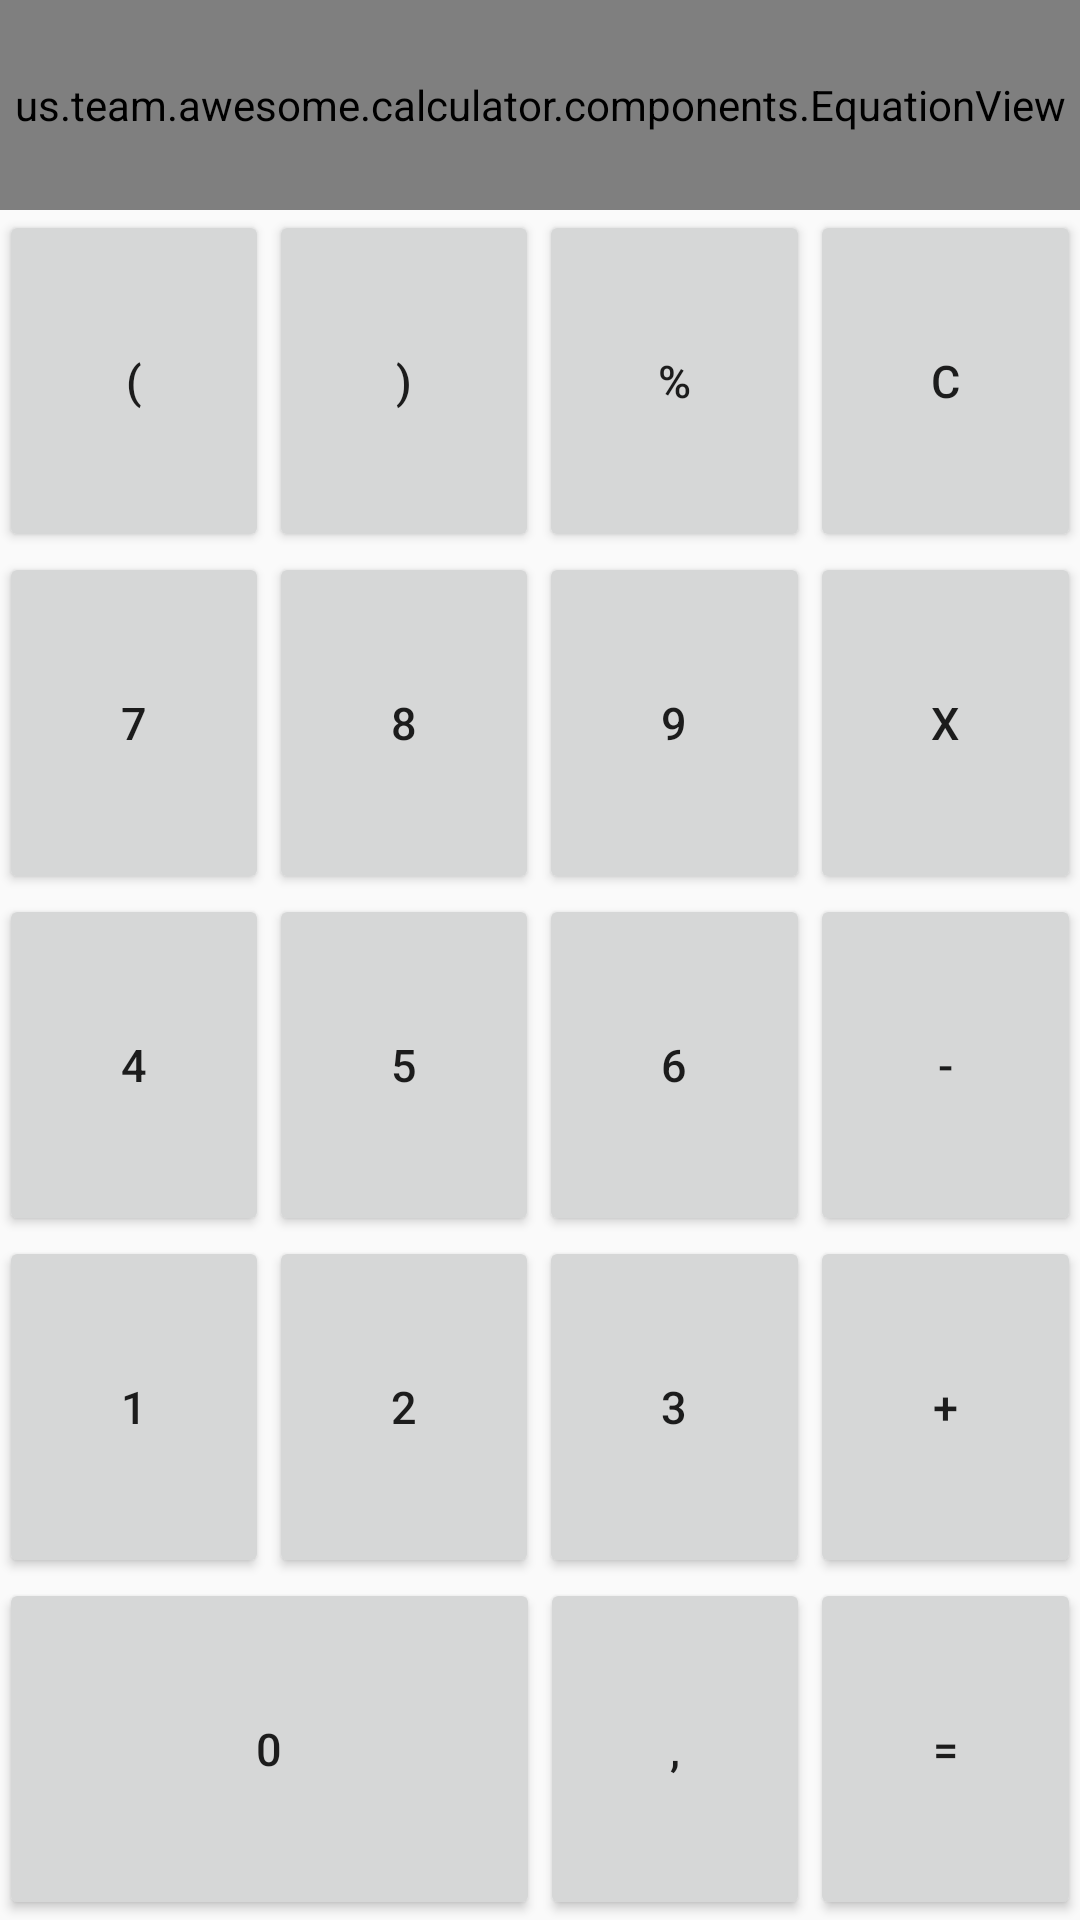

Reconstruct the res/layout file that produces this screen, plus the resources it refers to.
<!-- AndroidManifest.xml: application theme AppTheme -->
<!-- res/layout/fragment_calculator.xml -->
<?xml version="1.0" encoding="utf-8"?>
<RelativeLayout xmlns:android="http://schemas.android.com/apk/res/android"
    xmlns:app="http://schemas.android.com/apk/res-auto"
    xmlns:tools="http://schemas.android.com/tools"
    android:id="@+id/content_main"
    android:layout_width="match_parent"
    android:layout_height="wrap_content"
    android:layout_gravity="start"
    android:paddingBottom="@dimen/activity_vertical_margin"
    android:paddingLeft="@dimen/activity_horizontal_margin"
    android:paddingRight="@dimen/activity_horizontal_margin"
    app:layout_behavior="@string/appbar_scrolling_view_behavior"
    tools:context="us.team.awesome.calculator.activities.CalculatorFragment"
    >

    <us.team.awesome.calculator.components.EquationView
        android:id="@+id/equationView"
        android:layout_width="match_parent"
        android:layout_height="70dp"
        android:orientation="vertical" />

    <LinearLayout
        android:id="@+id/linearLayoutTastatur"
        android:layout_width="match_parent"
        android:layout_height="match_parent"
        android:layout_below="@id/equationView"
        android:orientation="vertical"
        android:weightSum="5">

        <LinearLayout
            android:id="@+id/linearLayoutRowClear"
            android:layout_width="fill_parent"
            android:layout_height="wrap_content"
            android:layout_below="@id/equationView"
            android:layout_weight="1"
            android:orientation="horizontal"
            android:weightSum="4">

            <Button
                android:id="@+id/bracketLeftButton"
                style="@style/defaultTextSize"
                android:layout_width="0dp"
                android:layout_height="match_parent"
                android:layout_weight="1"
                android:text="@string/bracketLeft" />

            <Button
                android:id="@+id/bracketRightButton"
                style="@style/defaultTextSize"
                android:layout_width="0dp"
                android:layout_height="match_parent"
                android:layout_weight="1"
                android:text="@string/bracketRight" />

            <Button
                android:id="@+id/divideButton"
                style="@style/defaultTextSize"
                android:layout_width="0dp"
                android:layout_height="match_parent"
                android:layout_weight="1"
                android:text="@string/divideSign" />

            <Button
                android:id="@+id/clearButton"
                style="@style/defaultTextSize"
                android:layout_width="0dp"
                android:layout_height="match_parent"
                android:layout_weight="1"
                android:text="@string/clearSign" />
        </LinearLayout>

        <LinearLayout
            android:id="@+id/linearLayoutRow789"
            android:layout_width="match_parent"
            android:layout_height="wrap_content"
            android:layout_below="@id/linearLayoutRowClear"
            android:layout_weight="1"
            android:orientation="horizontal"
            android:weightSum="4">

            <Button
                android:id="@+id/sevenButton"
                style="@style/defaultTextSize"
                android:layout_width="0dp"
                android:layout_height="match_parent"
                android:layout_weight="1"
                android:text="@string/sevenNumber" />

            <Button
                android:id="@+id/eightButton"
                style="@style/defaultTextSize"
                android:layout_width="0dp"
                android:layout_height="match_parent"
                android:layout_weight="1"
                android:text="@string/eightNumber" />

            <Button
                android:id="@+id/nineButton"
                style="@style/defaultTextSize"
                android:layout_width="0dp"
                android:layout_height="match_parent"
                android:layout_weight="1"
                android:text="@string/nineNumber" />

            <Button
                android:id="@+id/multiplyButton"
                style="@style/defaultTextSize"
                android:layout_width="0dp"
                android:layout_height="match_parent"
                android:layout_weight="1"
                android:text="@string/multiplySign" />
        </LinearLayout>

        <LinearLayout
            android:id="@+id/linearLayoutRow456"
            android:layout_width="match_parent"
            android:layout_height="wrap_content"
            android:layout_below="@id/linearLayoutRow789"
            android:layout_weight="1"
            android:orientation="horizontal"
            android:weightSum="4">

            <Button
                android:id="@+id/fourButton"
                style="@style/defaultTextSize"
                android:layout_width="0dp"
                android:layout_height="match_parent"
                android:layout_weight="1"
                android:text="@string/fourNumber" />

            <Button
                android:id="@+id/fiveButton"
                style="@style/defaultTextSize"
                android:layout_width="0dp"
                android:layout_height="match_parent"
                android:layout_weight="1"
                android:text="@string/fiveNumber" />

            <Button
                android:id="@+id/sixButton"
                style="@style/defaultTextSize"
                android:layout_width="0dp"
                android:layout_height="match_parent"
                android:layout_weight="1"
                android:text="@string/sixNumber" />

            <Button
                android:id="@+id/substractButton"
                style="@style/defaultTextSize"
                android:layout_width="0dp"
                android:layout_height="match_parent"
                android:layout_weight="1"
                android:text="@string/substractSign" />
        </LinearLayout>

        <LinearLayout
            android:id="@+id/linearLayoutRow123"
            android:layout_width="match_parent"
            android:layout_height="wrap_content"
            android:layout_below="@id/linearLayoutRow456"
            android:layout_weight="1"
            android:orientation="horizontal"
            android:weightSum="4">

            <Button
                android:id="@+id/oneButton"
                style="@style/defaultTextSize"
                android:layout_width="0dp"
                android:layout_height="match_parent"
                android:layout_weight="1"
                android:text="@string/oneNumber" />

            <Button
                android:id="@+id/twoButton"
                style="@style/defaultTextSize"
                android:layout_width="0dp"
                android:layout_height="match_parent"
                android:layout_weight="1"
                android:text="@string/twoNumber" />

            <Button
                android:id="@+id/threeButton"
                style="@style/defaultTextSize"
                android:layout_width="0dp"
                android:layout_height="match_parent"
                android:layout_weight="1"
                android:text="@string/threeNumber" />

            <Button
                android:id="@+id/addButton"
                style="@style/defaultTextSize"
                android:layout_width="0dp"
                android:layout_height="match_parent"
                android:layout_weight="1"
                android:text="@string/addSign" />
        </LinearLayout>

        <LinearLayout
            android:id="@+id/linearLayoutRow0"
            android:layout_width="match_parent"
            android:layout_height="wrap_content"
            android:layout_below="@id/linearLayoutRow123"
            android:layout_weight="1"
            android:orientation="horizontal"
            android:weightSum="4">

            <Button
                android:id="@+id/zeroButton"
                style="@style/defaultTextSize"
                android:layout_width="0dp"
                android:layout_height="match_parent"
                android:layout_weight="2"
                android:text="@string/zeroNumber" />

            <Button
                android:id="@+id/collonButton"
                style="@style/defaultTextSize"
                android:layout_width="0dp"
                android:layout_height="match_parent"
                android:layout_weight="1"
                android:text="@string/collonSign" />

            <Button
                android:id="@+id/equalButton"
                style="@style/defaultTextSize"
                android:layout_width="0dp"
                android:layout_height="match_parent"
                android:layout_weight="1"
                android:text="@string/equalSign" />
        </LinearLayout>
    </LinearLayout>

</RelativeLayout>
<!-- resources referenced by this layout -->
<resources>
  <string name="addSign">+</string>
  <string name="bracketLeft">(</string>
  <string name="bracketRight">)</string>
  <string name="clearSign">C</string>
  <string name="collonSign">,</string>
  <string name="divideSign">%</string>
  <string name="eightNumber">8</string>
  <string name="equalSign">=</string>
  <string name="fiveNumber">5</string>
  <string name="fourNumber">4</string>
  <string name="multiplySign">x</string>
  <string name="nineNumber">9</string>
  <string name="oneNumber">1</string>
  <string name="sevenNumber">7</string>
  <string name="sixNumber">6</string>
  <string name="substractSign">-</string>
  <string name="threeNumber">3</string>
  <string name="twoNumber">2</string>
  <string name="zeroNumber">0</string>
  <style name="defaultTextSize">
          <item name="android:textSize">15dp</item>
      </style>
  <style name="AppTheme" parent="Theme.AppCompat.Light.DarkActionBar">
          
          <item name="colorPrimary">@color/colorPrimary</item>
          <item name="colorPrimaryDark">@color/colorPrimaryDark</item>
          <item name="colorAccent">@color/colorAccent</item>
      </style>
  <!-- not gathered from this repository: default colours our renderer supplied (Android Studio template values) -->
  <color name="colorPrimary">#FF6200EE</color>
  <color name="colorPrimaryDark">#FF3700B3</color>
  <color name="colorAccent">#FF03DAC5</color>
</resources>
